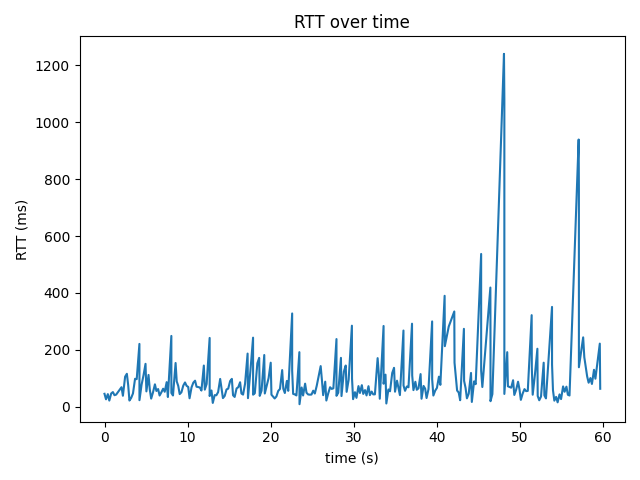

Source data for this figure (header and first rows):
time_s, rtt_ms
0.0, 45.7
0.182, 26.4
0.401, 44.6
0.579, 21.9
0.805, 46.9
1.01, 51.8
1.2, 40.8
1.403, 42.9
2.045, 68.9
2.215, 38.9
2.483, 106.0
2.692, 116.0
2.852, 75.6
3.0, 22.0
3.209, 31.2
3.426, 46.9
3.678, 98.5
3.877, 97.1
4.202, 221.0
4.207, 23.3
4.462, 77.7
4.697, 111.0
4.937, 151.0
5.041, 54.2
5.299, 112.0
5.449, 61.3
5.617, 28.8
5.84, 51.1
6.068, 79.0
6.245, 55.7
6.453, 62.4
6.631, 39.7
6.844, 50.9
7.057, 63.6
7.247, 52.8
7.481, 86.6
7.629, 34.4
8.045, 249.0
8.049, 48.6
8.241, 39.8
8.555, 154.0
8.691, 89.3
8.876, 73.4
9.048, 44.7
9.255, 50.9
9.479, 74.5
9.69, 85.6
9.879, 73.8
10.08, 69.8
10.24, 30.0
10.48, 68.4
10.69, 85.0
10.9, 91.8
11.08, 70.6
11.28, 69.4
11.48, 67.8
11.67, 57.1
11.96, 145.0
12.07, 60.2
12.29, 80.3
... 223 more rows
